Image classification data set "splits" (adityamathur06/SentryGlide on GitHub). Class labels (10): body tissue or organ, gauze, glass equipment packaging, metal equipment packaging, organic waste, paper equipment packaging, plastic equipment packaging, syringe, syringe needle, tweezers.

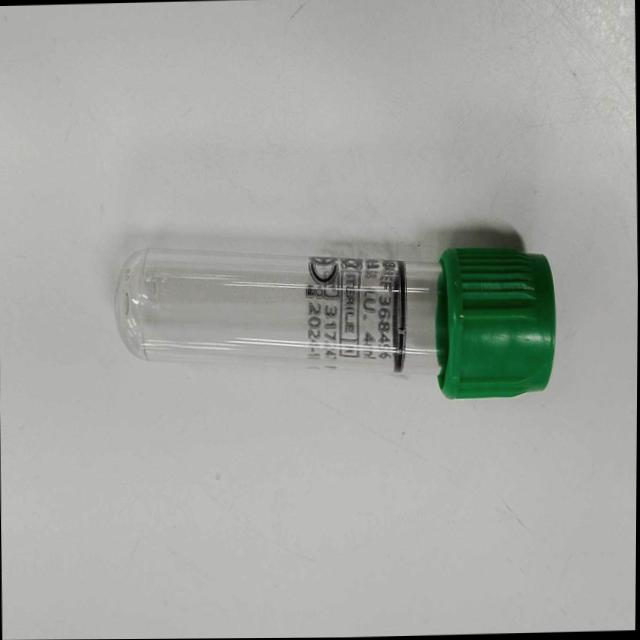
Label: glass equipment packaging

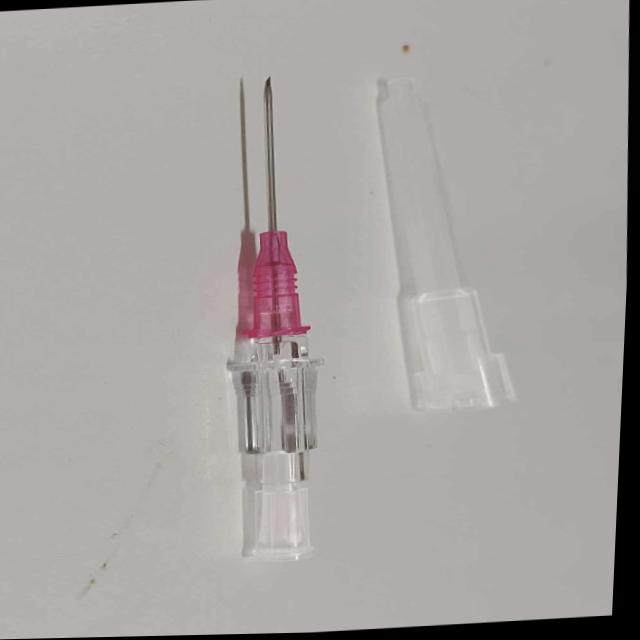
Label: syringe needle

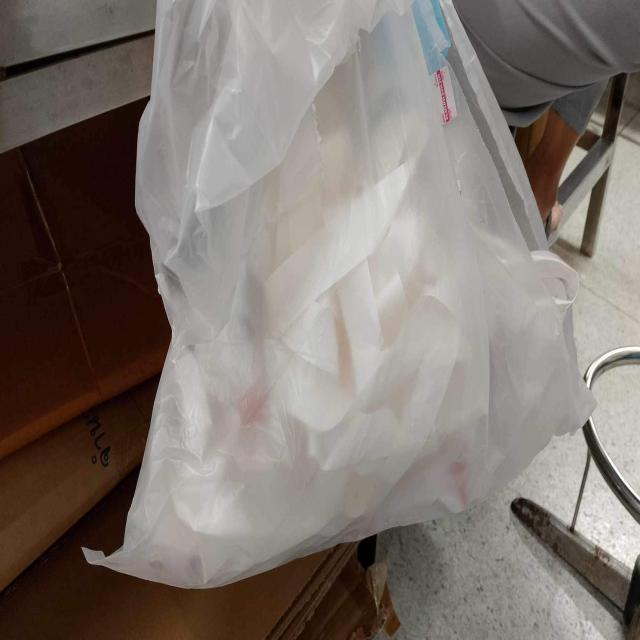
Label: paper equipment packaging

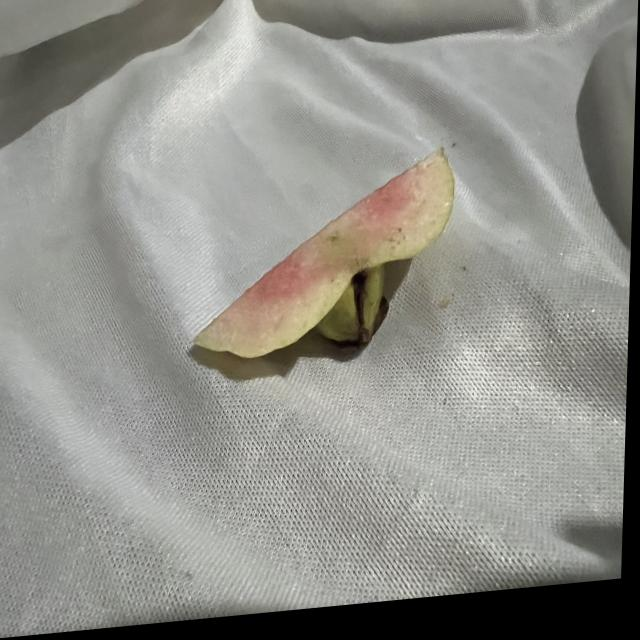
Label: organic waste

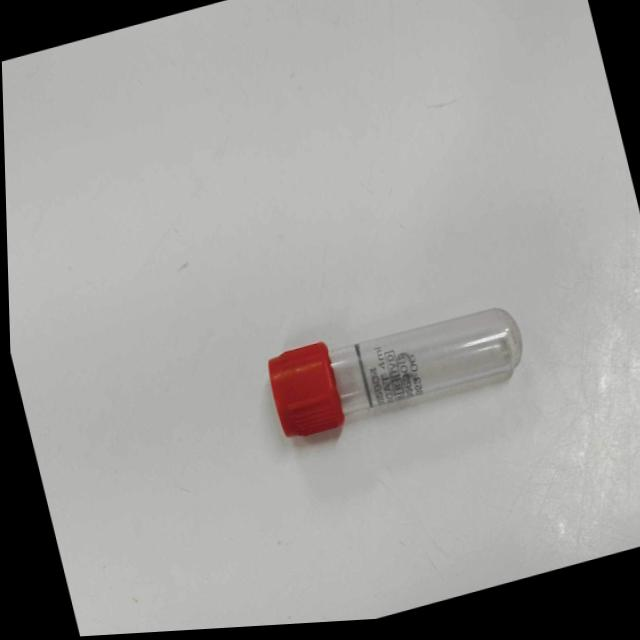
Label: glass equipment packaging

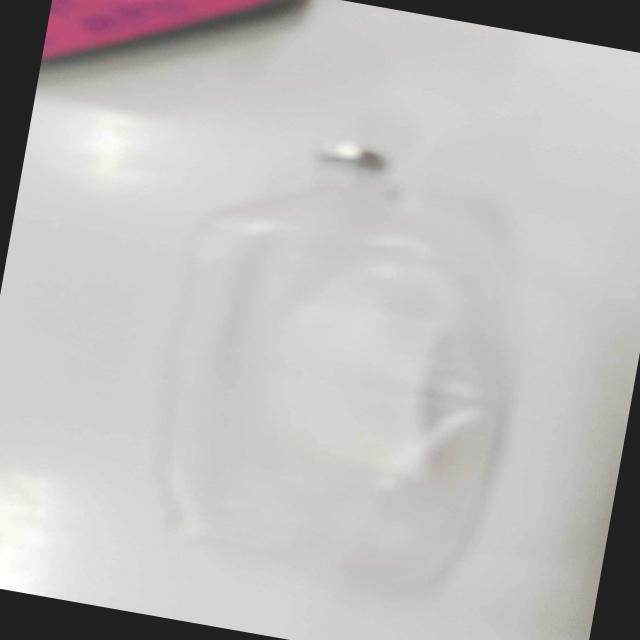
Label: plastic equipment packaging
